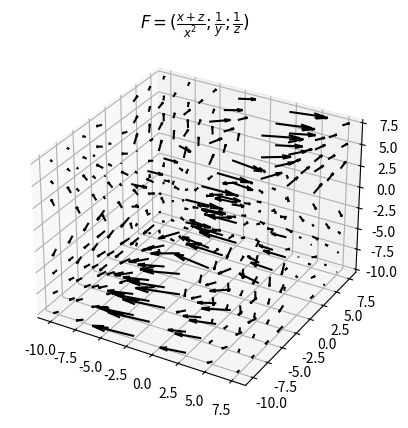

This figure's Python source:
# Побудуйте тривимірну візуалізацію векторного поля
from mpl_toolkits.mplot3d import axes3d
import matplotlib.pyplot as plt
import numpy as np

x, y, z = np.meshgrid(np.arange(-10, 10, 2.5),
                      np.arange(-10, 10, 2.5),
                      np.arange(-10, 10, 2.5))

u = (x + z)/x**2
v = 1/y
w = 1/z

ax = plt.figure().add_subplot(projection='3d')
ax.quiver(x, y, z, u, v, w, length=2, color = 'black')
plt.title(r'$F=(\frac{x+z}{x^2}; \frac{1}{y}; \frac{1}{z})$')
plt.show()